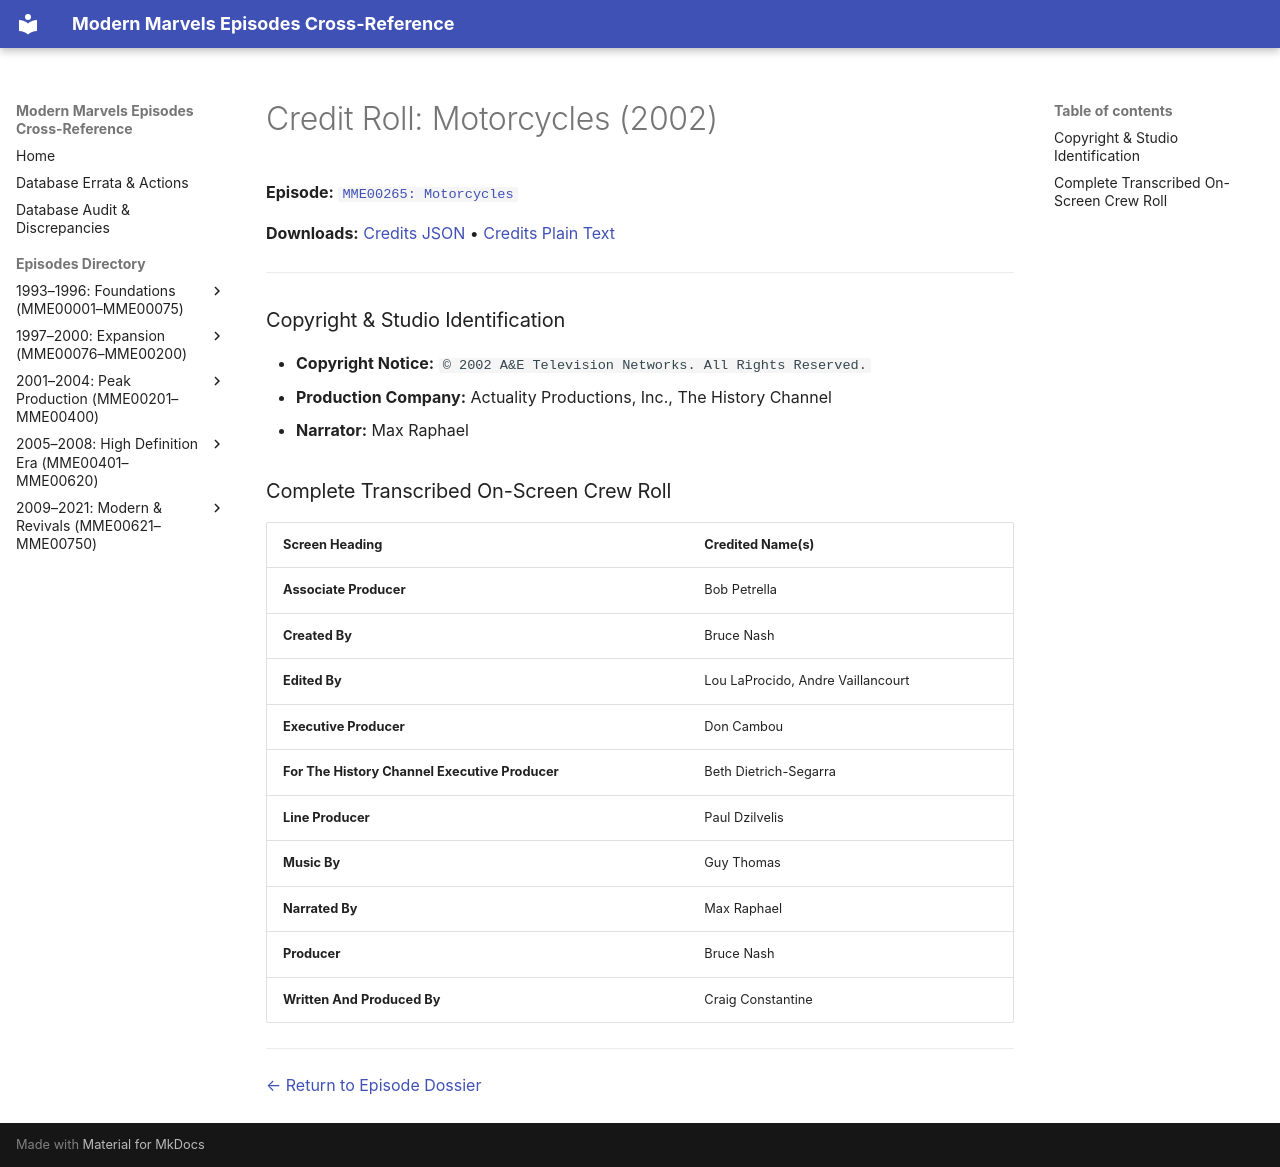

repository: ModernMarvelsFan/ModernMarvels · page: credits/MME00265-credits/index.html · generator: mkdocs

# Credit Roll: Motorcycles (2002)
**Episode:** [`MME00265: Motorcycles`](../episodes/MME00265.md)

**Downloads:** [Credits JSON](json/MME00265-credits.json) • [Credits Plain Text](txt/MME00265-credits.txt)

---

### Copyright & Studio Identification
* **Copyright Notice:** `© 2002 A&E Television Networks. All Rights Reserved.`
* **Production Company:** Actuality Productions, Inc., The History Channel
* **Narrator:** Max Raphael

### Complete Transcribed On-Screen Crew Roll

| Screen Heading | Credited Name(s) |
| :--- | :--- |
| **Associate Producer** | Bob Petrella |
| **Created By** | Bruce Nash |
| **Edited By** | Lou LaProcido, Andre Vaillancourt |
| **Executive Producer** | Don Cambou |
| **For The History Channel Executive Producer** | Beth Dietrich-Segarra |
| **Line Producer** | Paul Dzilvelis |
| **Music By** | Guy Thomas |
| **Narrated By** | Max Raphael |
| **Producer** | Bruce Nash |
| **Written And Produced By** | Craig Constantine |

---
[← Return to Episode Dossier](../episodes/MME00265.md)
